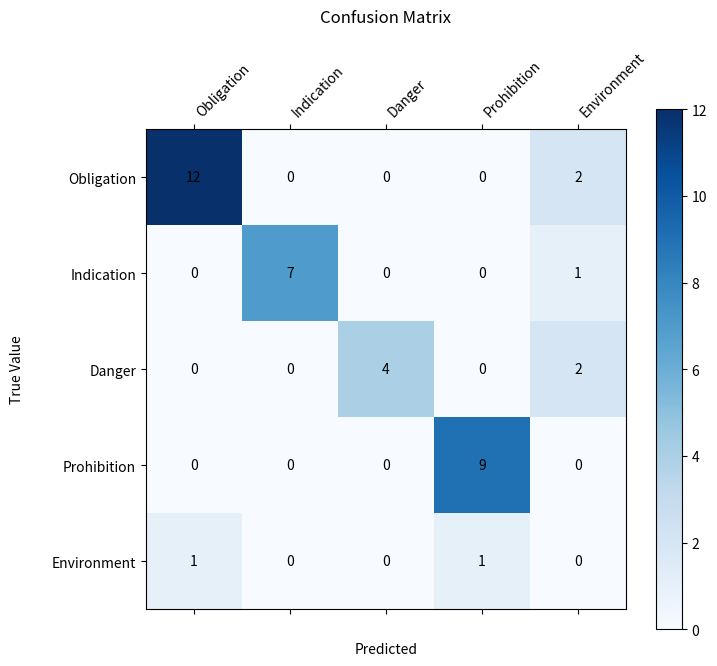

Write the Python code that produced this figure.
import numpy as np
import matplotlib.pyplot as plt

if __name__ == "__main__":
    confusion_matrix = np.array([
        [12, 0, 0, 0, 2],  # Obligación
        [0, 7, 0, 0, 1],   # Indicación
        [0, 0, 4, 0, 2],   # Peligro
        [0, 0, 0, 9, 0],   # Prohibición
        [1, 0, 0, 1, 0],   # Falsos positivos (Entorno detectado como señales)
    ])


    # Plot confusion matrix
    fig, ax = plt.subplots(figsize=(10, 8))  # Adjust the figure size
    cax = ax.matshow(confusion_matrix, cmap=plt.cm.Blues)
    plt.title('Confusion Matrix', pad=20)
    fig.colorbar(cax)
    ax.set_xticklabels([''] + ['Obligation', 'Indication', 'Danger', 'Prohibition', 'Environment'], rotation=45, ha='left')
    ax.set_yticklabels([''] + ['Obligation', 'Indication', 'Danger', 'Prohibition', 'Environment'])
    plt.xlabel('Predicted', labelpad=20)
    plt.ylabel('True Value', labelpad=20)

    # Adjust the space between labels
    plt.subplots_adjust(left=0.2, right=0.8, top=0.85, bottom=0.2)

    # Annotate each cell with the numeric value
    for i in range(confusion_matrix.shape[0]):
        for j in range(confusion_matrix.shape[1]):
            ax.text(j, i, str(confusion_matrix[i, j]), va='center', ha='center', color='black')

    plt.show()
